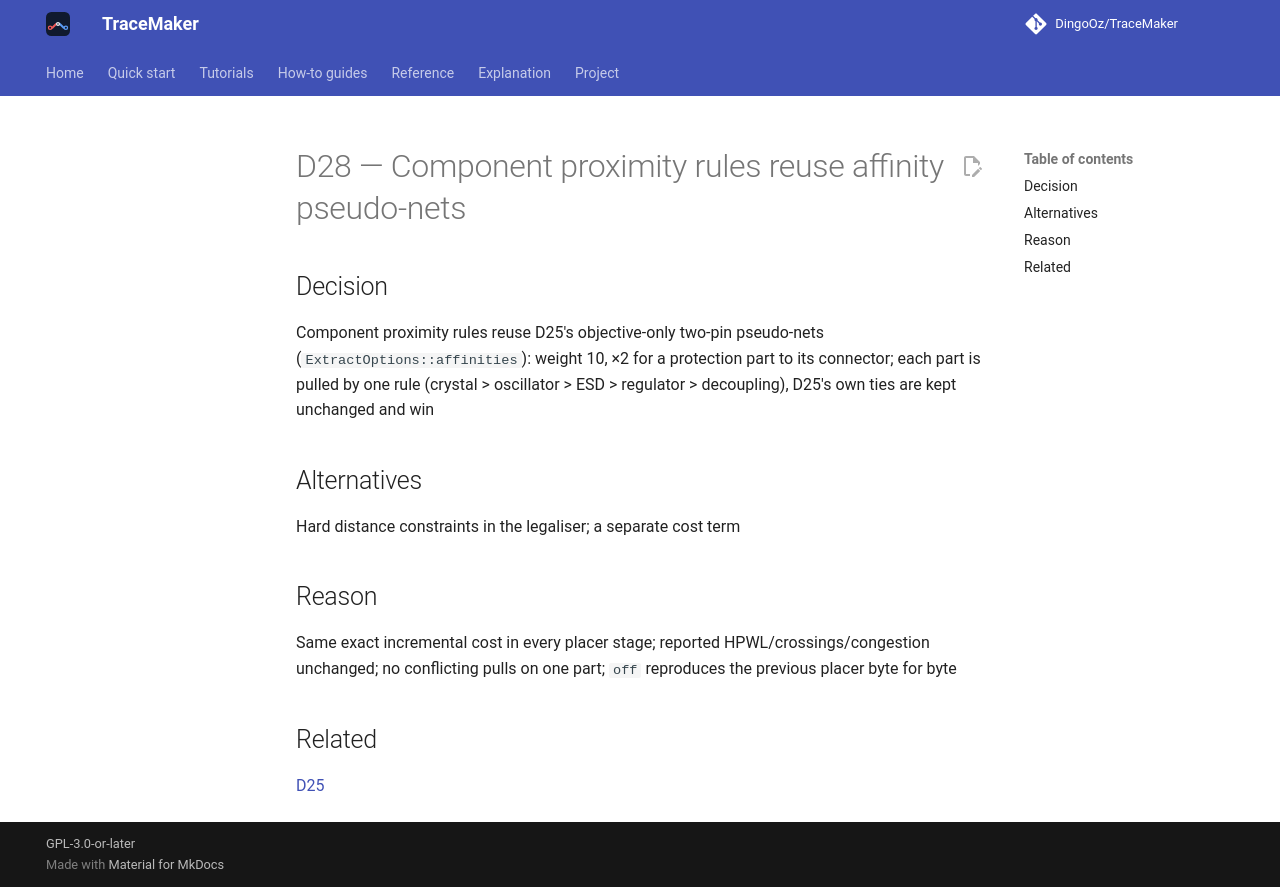

repository: DingoOz/TraceMaker · page: dev/decisions/D028/index.html · generator: mkdocs

---
id: D28
title: "Component proximity rules reuse affinity pseudo-nets"
status: accepted
relates: [D25]
docs: []
---

# D28 — Component proximity rules reuse affinity pseudo-nets

## Decision

Component proximity rules reuse D25's objective-only two-pin pseudo-nets (`ExtractOptions::affinities`): weight 10, ×2 for a protection part to its connector; each part is pulled by one rule (crystal > oscillator > ESD > regulator > decoupling), D25's own ties are kept unchanged and win

## Alternatives

Hard distance constraints in the legaliser; a separate cost term

## Reason

Same exact incremental cost in every placer stage; reported HPWL/crossings/congestion unchanged; no conflicting pulls on one part; `off` reproduces the previous placer byte for byte

## Related

[D25](D025.md)
